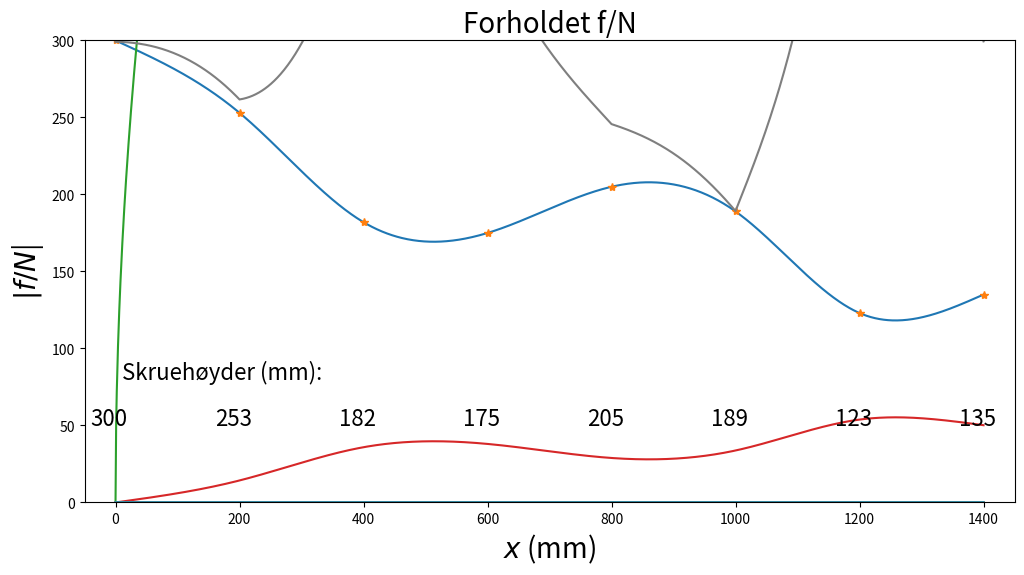

Python code for this plot: (Note: this script raises an exception after producing the figure.)
##Imports

import matplotlib.pyplot as plt
import numpy as np
from scipy.interpolate import CubicSpline


##Globale verdier

#x verdier gitt i mm
xmin = 0
xmax = 1401
dx = 1
x = np.arange(xmin,xmax,dx)

#Punkter som former y(x) i mm
Data = [300, 253, 182, 175, 205, 189, 123, 135]

#Verdier for å lage y(x)
h = 200
xfast=np.asarray([0,1,2,3,4,5,6,7])*h
cs = CubicSpline(xfast,Data,bc_type='natural')

#Definisjonen på y(x), y'(x) & y''(x)
y = cs(x)
dy = cs(x,1)
d2y = cs(x,2)


#Verdier for å finne høyeste punkt, laveste punkt, startvinkel, osv. (printes i main())
y37 = y[400:1400]
y27 = y[200:1400]
y37min = np.min(y37)
y37max = np.max(y37)
y27min = np.min(y27)
y27max = np.max(y27)
K = d2y/(1+dy**2)**(1.5)
R = 1/(np.abs(K)+1E-8)  #unngår R = uendelig
Rmin = np.min(R)
beta = np.arctan(dy)
betadeg = beta*180/np.pi
startvinkel = betadeg[0]
maksvinkel = np.max(np.abs(betadeg))

#Verdier for å kunne plotte baneformen
yfast = Data.copy()
baneform = plt.figure('y(x)',figsize=(12,6))




##Funksjoner for simulering

#Funksjon for å plotte Baneformen basert på y(x) over x
def plot_baneform():
    plt.plot(x,y,xfast,yfast,'*')
    plt.title('Banens form', fontsize=20)
    plt.xlabel('$x$ (mm)',fontsize=20)
    plt.ylabel('$y(x)$ (mm)',fontsize=20)
    plt.text(10,80,'Skruehøyder (mm):', fontsize=16)
    plt.text(-40, 50, int(yfast[0]), fontsize=16)
    plt.text(160, 50, int(yfast[1]), fontsize=16)
    plt.text(360, 50, int(yfast[2]), fontsize=16)
    plt.text(560, 50, int(yfast[3]), fontsize=16)
    plt.text(760, 50, int(yfast[4]), fontsize=16)
    plt.text(960, 50, int(yfast[5]), fontsize=16)
    plt.text(1160, 50, int(yfast[6]), fontsize=16)
    plt.text(1360, 50, int(yfast[7]), fontsize=16)
    plt.ylim(0,300)
    plt.xlim(-50,1450)
    plt.grid()
    plt.show()


#Funksjon for å finne farten
def finn_farten(y):
    c = 2/5
    y0 = 300
    g = 9810
    v = np.sqrt(2*g*(y0-y)/(1+c))
    return v


#Funksjon for å plotte farten [mm/s] over x [mm]
def plot_fart(y):
    v = finn_farten(y)
    
    plt.figure('y(x)',figsize=(12,6))
    plt.plot(x, v)
    plt.title('Fart vs posisjon', fontsize=20)
    plt.xlabel('$x$ (mm)',fontsize=20)
    plt.ylabel('$v$(mm/s)',fontsize=20)
    plt.grid()
    plt.savefig("fart.png", dpi = 600)


#Funksjon for å beregne og plotte kinetisk energi basert på y
def plot_kinetic(y):
    m = 0.031 #kg
    r = 0.011 #m
    c = 2/5
    Kinetic = ((1+c)/2)*m*finn_farten(y)**2
    Kinetic = Kinetic / 1000 # for å få energi i J

    plt.figure('y(x)',figsize=(12,6))
    plt.plot(x, Kinetic)
    plt.title('Kinetic energi', fontsize=20)
    plt.xlabel('$x$ (mm)',fontsize=20)
    plt.ylabel('$E$(J)',fontsize=20)
    plt.grid()
    plt.show()


#Funksjon for å beregne og plotte krumning kappa
def krumning_kappa():
    kappa = d2y/((1+(dy)**2)**(3/2))
    
    plt.figure('y(x)',figsize=(12,6))
    plt.plot(x,kappa)
    plt.title('Banens krumning', fontsize=20)
    plt.xlabel('$x$ (mm)',fontsize=20)
    plt.ylabel('$K$(1/mm)',fontsize=20)
    plt.grid()
    plt.show()
    return kappa


#Funksjon for å beregne og plotte helningsvinkelen beta
def plot_helningsvinkel():
    beta = np.arctan(dy)

    plt.figure('y(x)',figsize=(12,6))
    plt.plot(x,beta)
    plt.title('Banens helningsvinkel', fontsize=20)
    plt.xlabel('$x$ (mm)',fontsize=20)
    plt.ylabel('$ß$(grader)',fontsize=20)
    plt.grid()
    plt.show()


#Funksjon for å finne tiden kulen bruker gjennom banen
def finn_tid():
    delta_v_x = np.zeros(len(y))
    delta_t = np.zeros(len(y))
    V = finn_farten(y)
    t = np.zeros(len(y))
    for i in range(1,1401):
        delta_v_x[i] = 1/2* (V[i]-V[i-1])* np.cos(beta[i])
        delta_t[i] = 2* delta_v_x[i]/(V[i]+V[i-1])* np.cos(beta[i])
        t[i] = t[i-1]+delta_t[i]
    return t[i]

#Funksjon for å finne den sentripetale akselerasjonen   
def sentripetalakselerasjon():
    a_ = (finn_farten(y)**2)*krumning_kappa()
    return a_


#Funksjon for å finne normalkraften som virker på kulen
def normalKraft():
    g = 9810    
    m = 0.031
    N = m*(g*np.cos(beta)+sentripetalakselerasjon())
    return N
  

#Funksjon som plotter normalkraften som virker på kulen basert på x [mm]
def plot_normalkraft():
    plt.figure('y(x)',figsize=(12,6))
    plt.plot(x,normalKraft())
    plt.title('Normalkraft', fontsize=20)
    plt.xlabel('$x$ (mm)',fontsize=20)
    plt.ylabel('$N$(mg)',fontsize=20)
    plt.grid()
    plt.show()


#Funksjon for å finne friksjonen som virker på kulen
def friksjon():
    c = 2/5
    m = 0.031 #kg
    g = 9810 #mm/s**2
    return (c/(1+c)*m*g*np.sin(beta))/1000


#Funksjon som plotter friksjonen som virker på kulen basert på x [mm]
def plot_friksjon():
    plt.figure('y(x)',figsize=(12,6))
    plt.plot(x,friksjon())
    plt.title('Friksjonskraft', fontsize=20)
    plt.xlabel('$x$ (mm)',fontsize=20)
    plt.ylabel('$f$(mg)',fontsize=20)
    plt.grid()
    plt.show()


#Funksjon som beregner og plotter forholdet mellom friksjonen og normalkraften som virker på kulen basert på x [mm]
def plot_NdF():
    F = friksjon()
    N = normalKraft()
    NF = np.abs(F/N)

    plt.figure('y(x)',figsize=(12,6))
    plt.plot(x,NF)
    plt.title('Forholdet f/N', fontsize=20)
    plt.xlabel('$x$ (mm)',fontsize=20)
    plt.ylabel('$|f/N$|',fontsize=20)
    plt.grid()
    plt.show()


##Globale verdier som ble introdusert etter eksprimentet

h_start = 0.287 #[m]

h_slutt = 0.155 #[m]

m_kule = 0.037 #[kg]

g = 9.81 #[m/s**2]

V_slutt = [1.391,1.377,1.35828 ,1.36367, 1.407, 1.361, 1.343, 1.345, 1.3435, 1.343, 1.339] #[m/s]

rulletid = [1.55, 1.54, 1.500, 1.5333, 1.500, 1.533, 1.500, 1.567, 1.533, 1.433] #[s]


##Funksjoner for simulering

#Funksjon som beregner gjenomsnitt rulletid
def gjennomsnitt_rulletid():
    rulletid_sum = sum(rulletid)/len(rulletid)        
    return rulletid_sum


#Funksjon som beregner gjenomsnitt sluttfart
def gjennomsnitt_sluttfart():
    V_slutt_sum = sum(V_slutt)/len(V_slutt)        
    return V_slutt_sum


#Funksjon som beregner gjennomsnittlig tap av mekanisk energi
def tap_mekanisk_energi(): 
    Energi_sum = 0
        
    for i in V_slutt:
        Energi_sum = h_start*g*m_kule - (i**2 * 0.5 * m_kule + m_kule*g*h_slutt)

    Energitap_gjennomsnitt = Energi_sum/10
        
    return Energitap_gjennomsnitt 


#Funksjon som beregner tap av mekanisk energi for hver sluttfart funnet og legger det inn i en liste
def tap_mekanisk_energi_liste():
    liste =[]
    for i in V_slutt:
        Energi_sum = h_start*g*m_kule - (i**2 * 0.5 * m_kule + m_kule*g*h_slutt)
        liste.append(Energi_sum)

    return liste 


#Funksjon som beregner gjennomsnittlig total kinetisk energi
def total_kinetisk():
    kin_sum = 0
    for i in V_slutt:
        m = 0.031
        r = 0.011
        c = 2/5
        Kinetic = ((1+c)/2)*m*i**2
        Kinetic = Kinetic / 1000
        kin_sum =+ Kinetic

    kin_gjennomsnitt = kin_sum/10

    return kin_gjennomsnitt


#Funksjon som beregner standar avik av tapt mekanisk energi
def finn_standaravik(data):
    sum1 = 0
    for value in data:
        sum1 = (value - tap_mekanisk_energi())**2
    delta_X = np.sqrt(1/(len(data)-1) * sum1)
    return delta_X


#Funksjon som beregner standar feilen i listen som blir gitt
def standarfeil(data):
    standarfeil = finn_standaravik(data)/np.sqrt(len(data))
    return standarfeil


#Funksjon som beregner forskellen i rulletid og hastighet
def view_diff():
    diff_list = []
    simulert_hatighet = yfast[-1]
    eksprementiell_hatighet = V_slutt
    for i in eksprementiell_hatighet:
        sum += simulert_hatighet - i
    diff_hastighet = sum / len(eksprementiell_hatighet)
    
    diff_list.append(diff_hastighet)
    
    simulert_rulletid = finn_tid()
    eksprementiell_rulletid = gjennomsnitt_rulletid(rulletid)
    
    diff_list.append(simulert_rulletid-eksprementiell_rulletid)
    
    
    return diff_list


def main():
    #Simulering
    print("Utskrivninger og plottinger brukt for den simulerende delen")
    
    plot_baneform()

    print('Høyeste punkt etter 3.skrue (mm): %4.0f' %y37max)
    print('Laveste punkt etter 2.skrue (mm): %4.0f' %y27min)
    print('Starthelningsvinkel (grader): %4.1f' %startvinkel)
    print('Maksimal helningsvinkel (grader): %4.1f' %maksvinkel)
    print('Minste krumningsradius (mm): %4.0f' %Rmin)
    print('Festepunkthøyder (mm):', yfast)

    print(finn_farten(cs(1401))/1000)   
    plot_fart(y)

    plot_kinetic(y)

    krumning_kappa()

    plot_helningsvinkel()

    finn_tid()

    plot_normalkraft()

    plot_friksjon()

    plot_NdF()

    #Ekspriment
    print("Utskrivninger og plottinger brukt for den eksprimentelle delen")

    print(tap_mekanisk_energi())

    print(gjennomsnitt_rulletid())
    print(gjennomsnitt_sluttfart())
    print(tap_mekanisk_energi())

    print(total_kinetisk())
    standarfeil(rulletid)
    standarfeil(V_slutt)

    print(f"Forskjell i hastighet: {view_diff()[0]} \nForskjell i rulletid {view_diff()[1]}")

main()
